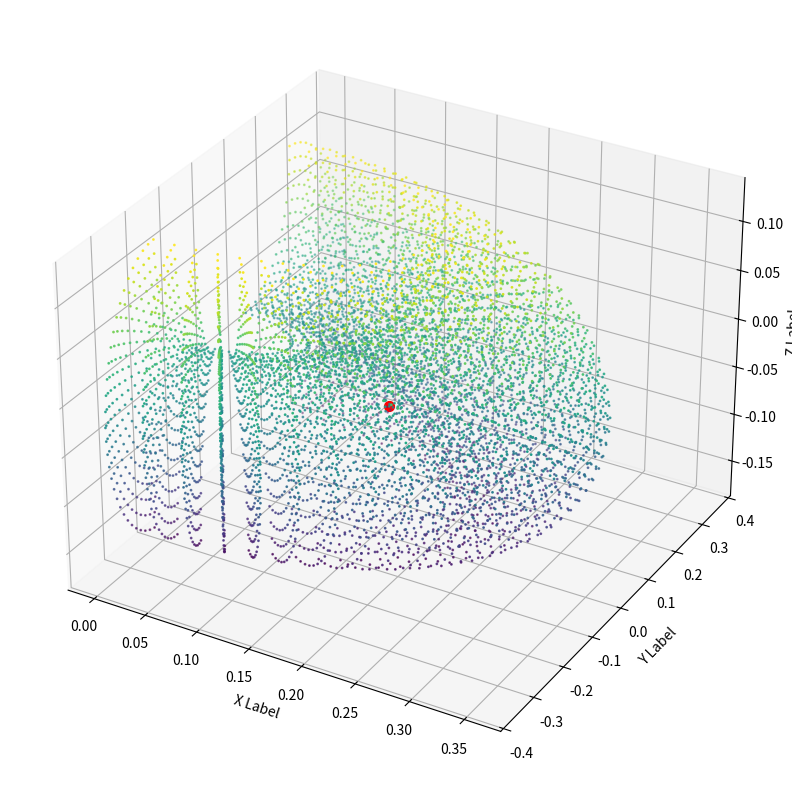

The script that saved this image:
import numpy as np
import math
import matplotlib.pyplot as plt
from mpl_toolkits.mplot3d import Axes3D
import random

# x = (l2 * cos(t2) + l3 * sin(t3) + l4) * cos(t1)
# y = (l2 * cos(t2) + l3 * sin(t3) + l4) * sin(t1)
# z = -l2 * sin(t2) + l3 * cos(t3) + l1 - l5

# dx/dt1 = -sin(t1) * (l2 * cos(t2) + l3 * sin(t3) + l4)
# dx/dt2 = -(l2 * sin(t2) - l3 * cos(t3)) * sin(t1)
# dx/dt3 = l3 * sin(t1) * cos(t3)

# dy/dt1 = cos(t1) * (l2 * cos(t2) + l3 * sin(t3) + l4)
# dy/dt2 = -(l2 * sin(t2) - l3 * cos(t3)) * cos(t1)
# dy/dt3 = l3 * cos(t1) * sin(t3)

# dz/dt1 = 0
# dz/dt2 = -l2 * cos(t2) - l3 * sin(t3)
# dz/dt3 = -l3 * sin(t3) * cos(t2)

def kinematics(t1, t2, t3, l1, l2, l3, l4, l5):
    # Compute the position of the end effecto
    x = math.cos(t1) * (-l2 * math.sin(t2) + l3 * math.cos(t3) + l4)
    y = math.sin(t1) * (-l2 * math.sin(t2) + l3 * math.cos(t3) + l4)
    z = -(l2 * math.cos(t2) + l3 * math.sin(t3) + l1 - l5)

    # Return the position as a numpy array
    return np.array([x, y, z])

def jacobian(t1, t2, t3, l1, l2, l3, l4, l5):
    # Compute the Jacobian matrix
    J = np.zeros((3, 3))
    J[0, 0] = -math.sin(t1) * (-l2 * math.sin(t2) + l3 * math.cos(t3)+l4)
    J[0, 1] = -math.cos(t1) * l2 * math.cos(t2)
    J[0, 2] = - math.cos(t1) * l3 * math.sin(t3)
    J[1, 0] = math.cos(t1) * (-l2 * math.sin(t2) + l3 * math.cos(t3) + l4)
    J[1, 1] = -math.sin(t1) * l2 * math.cos(t2)
    J[1, 2] = - math.sin(t1) * l3 * math.sin(t3)
    J[2, 0] = 0
    J[2, 1] = l2 * math.sin(t2)
    J[2, 2] = -l3 * math.cos(t3)
    
    return J


def plot_arm_workspace():
    l1 = 0.108
    l2 = 0.142
    l3 = 0.1588
    l4 = 0.0565
    l5 = 0.0722

    t1_range = np.arange(-1.57, 1.57, 0.1)
    t2_range = np.arange(-1.57, 0, 0.1)
    t3_range = np.arange(-1.57, 0, 0.1)
    x_vals = []
    y_vals = []
    z_vals = []

    for t1 in t1_range:
        for t2 in t2_range:
            for t3 in t3_range:
                x = math.cos(t1) * (-l2 * math.sin(t2) + l3 * math.cos(t3) + l4)
                y = math.sin(t1) * (-l2 * math.sin(t2) + l3 * math.cos(t3) + l4)
                z = -(l2 * math.cos(t2) + l3 * math.sin(t3) + l1 - l5)

                x_vals.append(x)
                y_vals.append(y)
                z_vals.append(z)

    fig = plt.figure(figsize=(10, 10))
    ax = fig.add_subplot(111, projection='3d')
    ax.scatter(x_vals, y_vals, z_vals, s=1, c=z_vals, cmap='viridis')

    # randomly select a point and color it red
    index = random.randint(0, len(x_vals)-1)
    ax.scatter(x_vals[index], y_vals[index], z_vals[index], s=50, c='r')

    ax.set_xlabel('X Label')
    ax.set_ylabel('Y Label')
    ax.set_zlabel('Z Label')

    plt.show()

    return (x_vals[index], y_vals[index], z_vals[index])



plot_arm_workspace()
